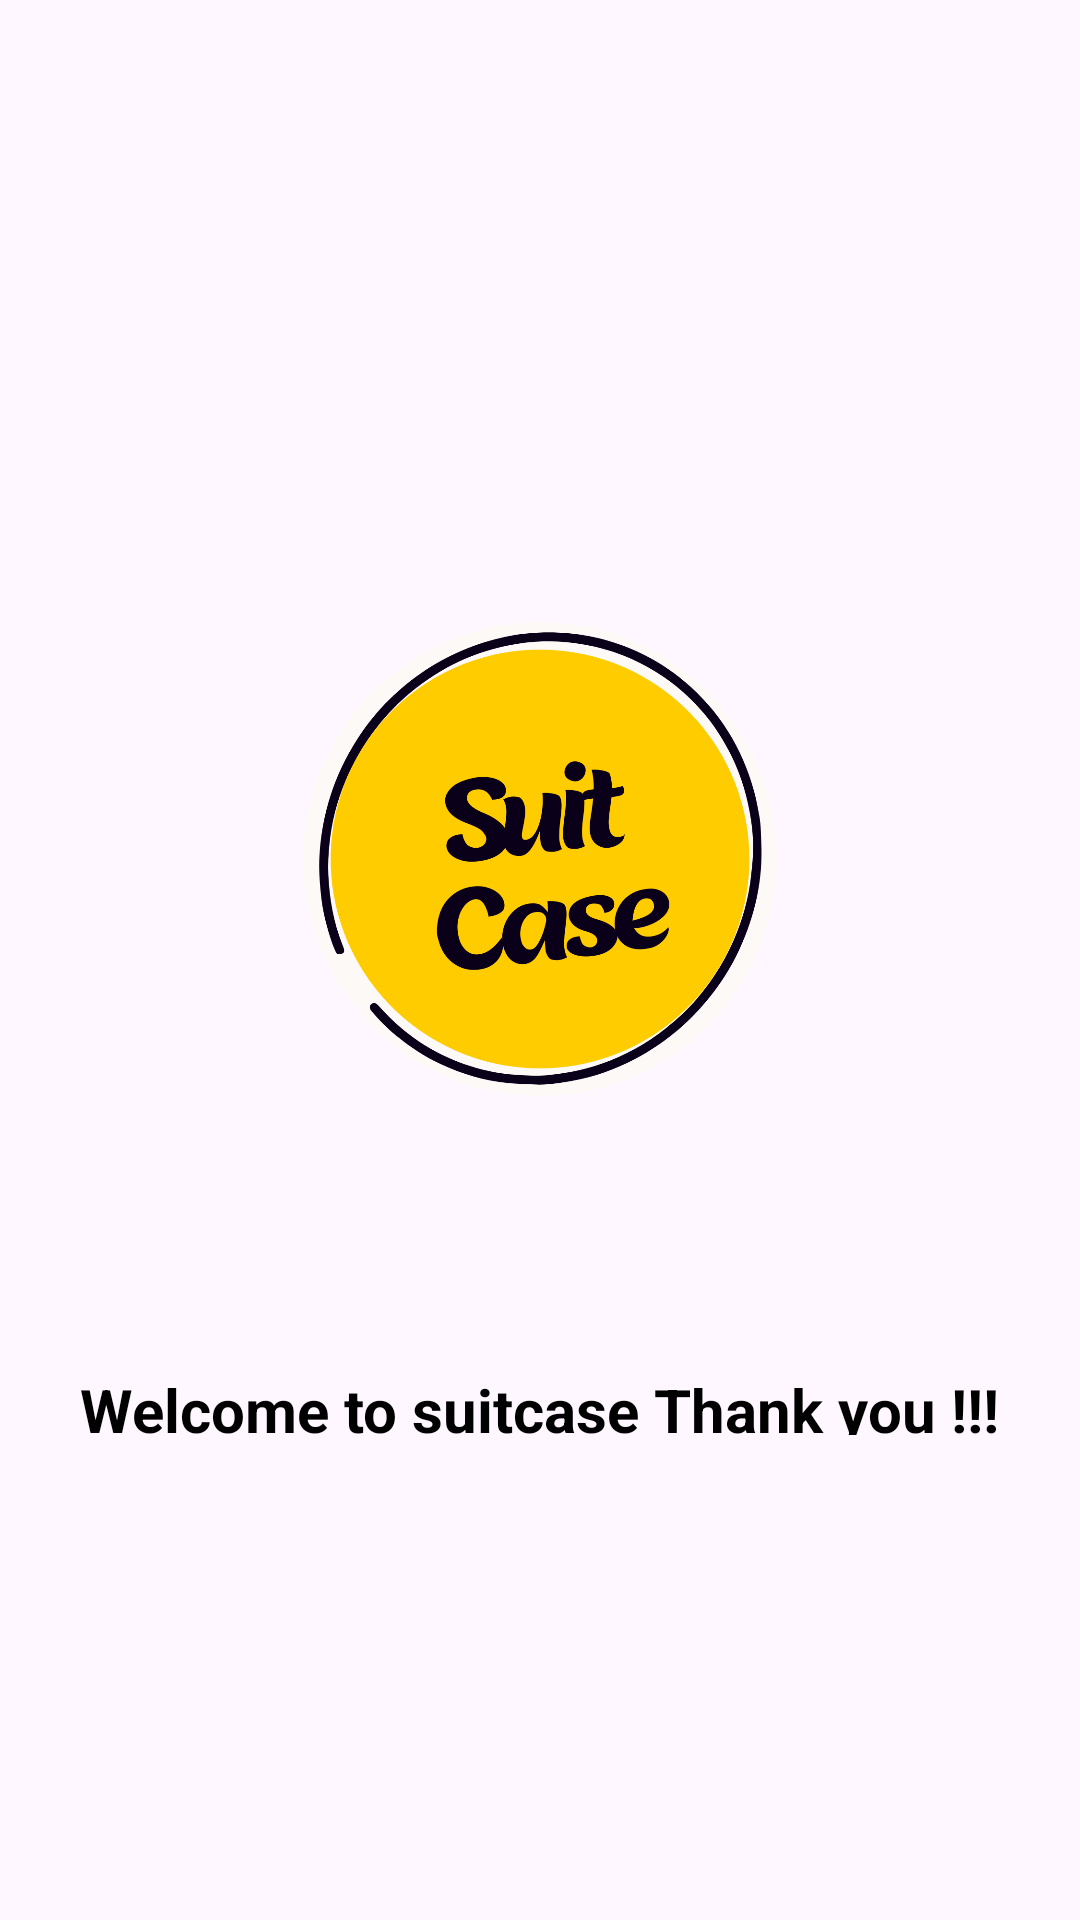

Layout XML and referenced resources for this Android screen:
<!-- AndroidManifest.xml: application theme Theme.SuicaseDesign -->
<!-- res/layout/activity_splash_screen.xml -->
<?xml version="1.0" encoding="utf-8"?>
<LinearLayout
    xmlns:android="http://schemas.android.com/apk/res/android"
    xmlns:app="http://schemas.android.com/apk/res-auto"
    xmlns:tools="http://schemas.android.com/tools"
    android:layout_width="match_parent"
    android:layout_height="match_parent"
    android:orientation="vertical"
    android:background="@drawable/bckcolour"
    android:gravity="center"
    tools:context=".splash_screen">
    <ImageView
        android:id="@+id/sImg"
        android:layout_width="250dp"
        android:layout_height="250dp"
        android:src="@drawable/suitcasesplash"
        android:layout_marginBottom="25dp"
        />

    <TextView
        android:id="@+id/txt_splash"
        android:layout_width="wrap_content"
        android:layout_height="22dp"
        android:layout_marginTop="20dp"
        android:text="Welcome to suitcase Thank you !!!"
        android:textColor="@color/black"
        android:textSize="20sp"
        android:textStyle="bold" />


</LinearLayout>
<!-- resources referenced by this layout -->
<resources>
  <!-- drawable suitcasesplash: png bitmap (drawable, 118230 bytes) -->
  <style name="Theme.SuicaseDesign" parent="Base.Theme.SuicaseDesign" />
  <style name="Base.Theme.SuicaseDesign" parent="Theme.Material3.DayNight.NoActionBar">
          
          
      </style>
  <!-- not gathered from this repository: default colours our renderer supplied (Android Studio template values) -->
  <color name="black">#FF000000</color>
</resources>
